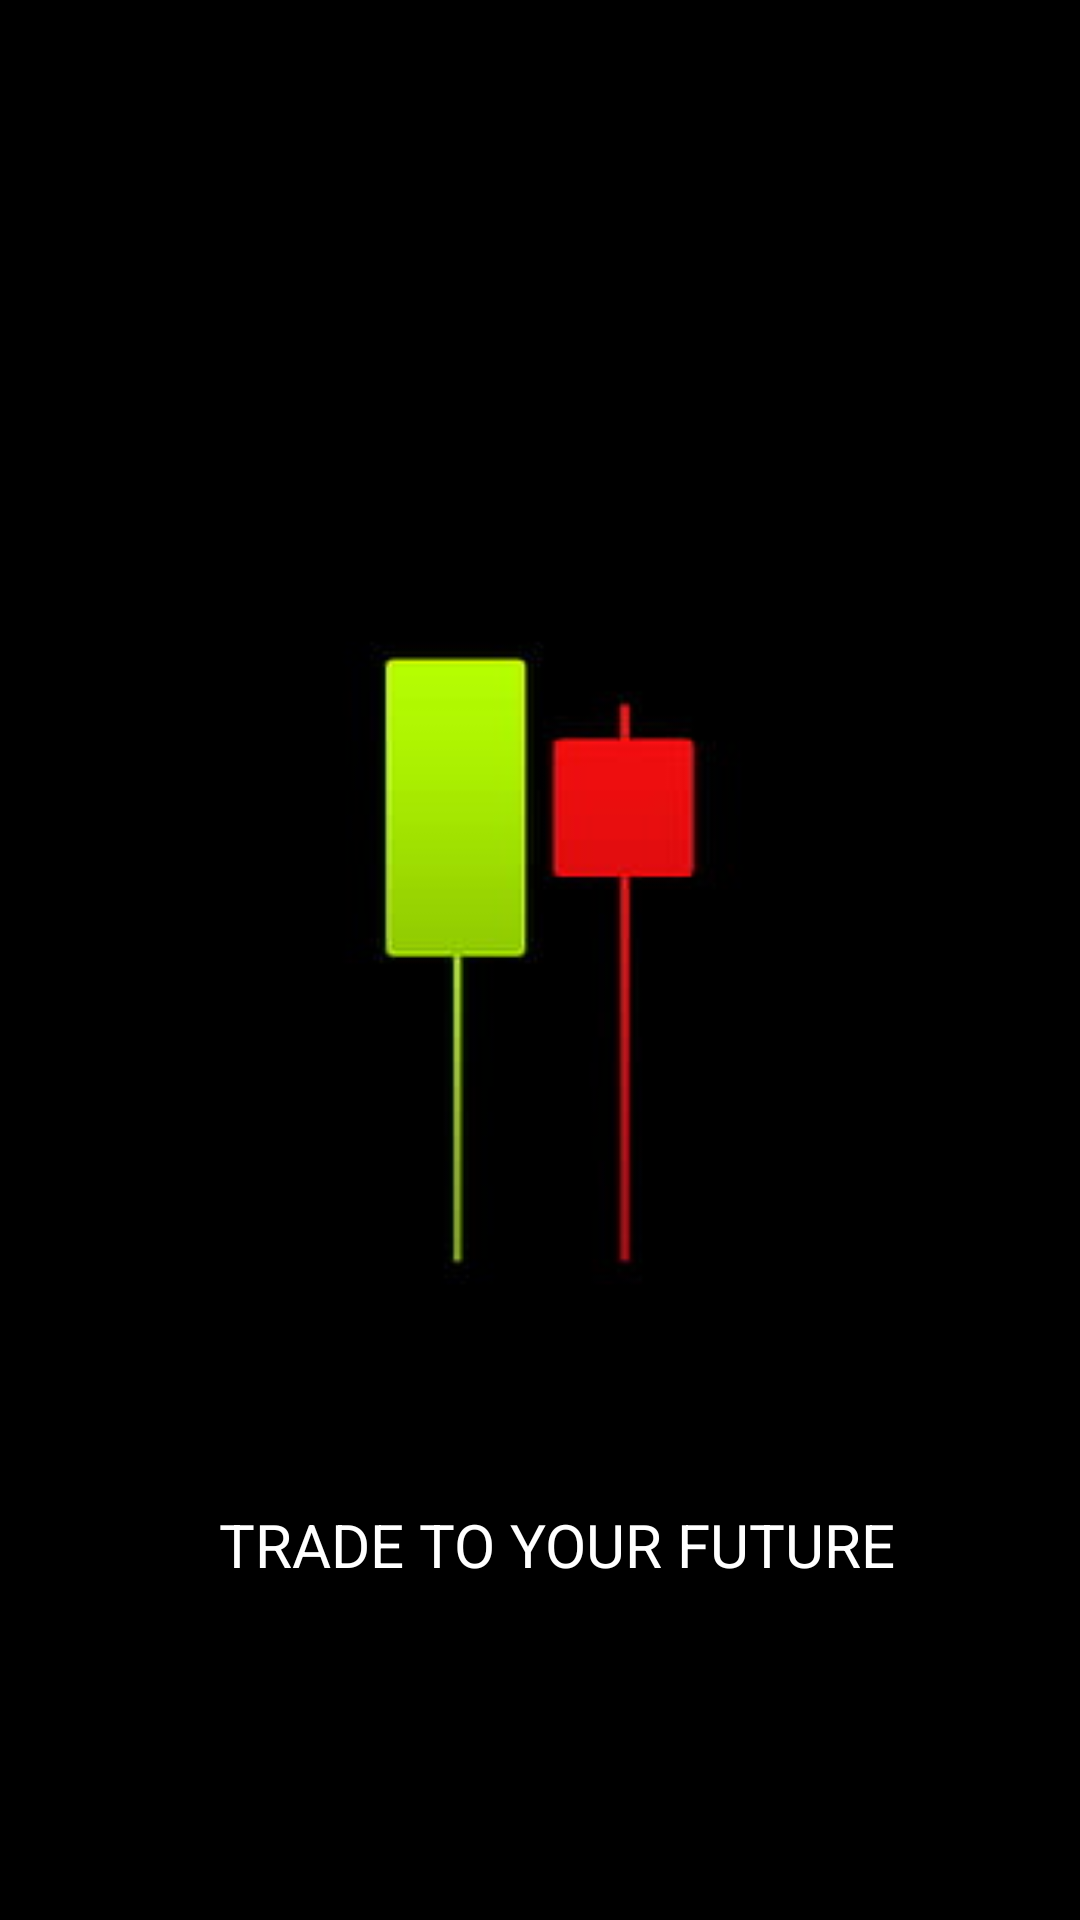

Produce the Android XML layout that renders to this screen, including the resource entries it uses.
<!-- AndroidManifest.xml: application theme Theme.Astro -->
<!-- res/layout/activity_main.xml -->
<?xml version="1.0" encoding="utf-8"?>
<androidx.constraintlayout.widget.ConstraintLayout xmlns:android="http://schemas.android.com/apk/res/android"
    xmlns:app="http://schemas.android.com/apk/res-auto"
    xmlns:tools="http://schemas.android.com/tools"
    android:layout_width="match_parent"
    android:layout_height="match_parent"
    android:background="@drawable/splashscreen"
    tools:context=".MainActivity">


    <TextView
        android:id="@+id/textView"
        android:layout_width="240dp"
        android:layout_height="65dp"
        android:text="TRADE TO YOUR FUTURE"
        android:textColor="@color/white"
        android:textSize="20dp"
        app:layout_constraintBottom_toBottomOf="parent"
        app:layout_constraintEnd_toEndOf="parent"
        app:layout_constraintHorizontal_bias="0.608"
        app:layout_constraintStart_toStartOf="parent"
        app:layout_constraintTop_toTopOf="parent"
        app:layout_constraintVertical_bias="0.872" />
</androidx.constraintlayout.widget.ConstraintLayout>
<!-- resources referenced by this layout -->
<resources>
  <!-- drawable splashscreen: jpg bitmap (drawable, 3797 bytes) -->
  <style name="Theme.Astro" parent="Base.Theme.Astro" />
  <style name="Base.Theme.Astro" parent="Theme.Material3.DayNight.NoActionBar">
          
          
      </style>
  <!-- not gathered from this repository: default colours our renderer supplied (Android Studio template values) -->
  <color name="white">#FFFFFFFF</color>
</resources>
